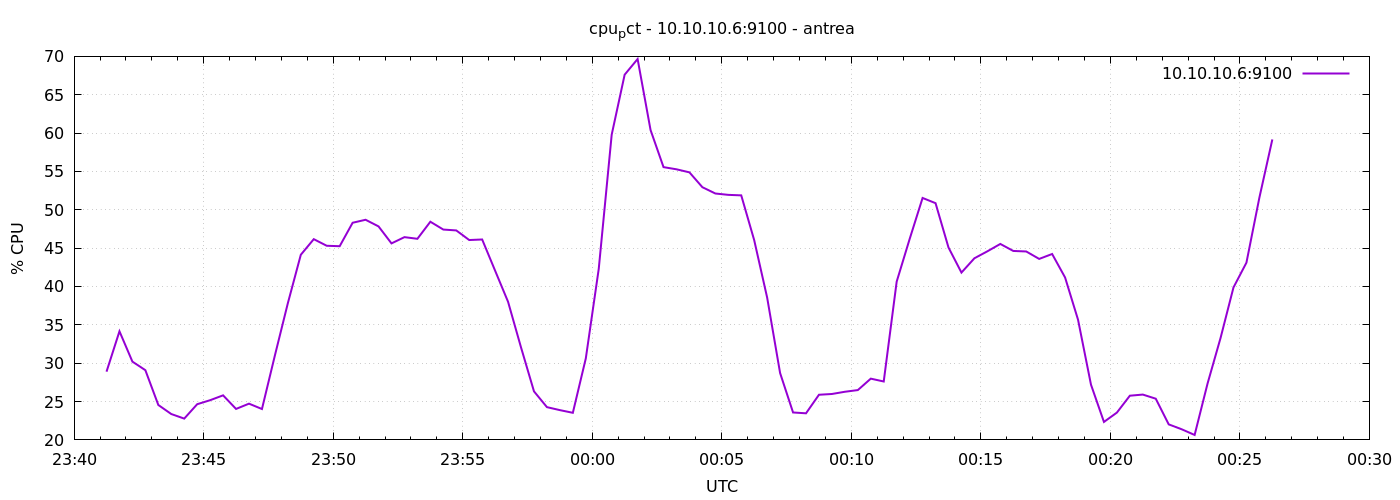

Data behind this chart, as committed beside it:
1777333275	28.895238095234753
1777333305	34.16
1777333335	30.2
1777333365	29.09
1777333395	24.55
1777333425	23.37
1777333455	22.78
1777333485	24.65
1777333515	25.18
1777333545	25.81
1777333575	24.04
1777333605	24.72
1777333635	24.03
1777333665	31.02
1777333695	37.83
1777333725	44.14
1777333755	46.17
1777333785	45.31
1777333815	45.25
1777333845	48.31
1777333875	48.7
1777333905	47.83
1777333935	45.62
1777333965	46.43
1777333995	46.22
1777334025	48.44
1777334055	47.42
1777334085	47.31
1777334115	46.06
1777334145	46.13
1777334175	42.06
1777334205	38
1777334235	32.05
1777334265	26.33
1777334295	24.27
1777334325	23.88
1777334355	23.53
1777334385	30.62
1777334415	42.3
1777334445	59.8
1777334475	67.62
1777334505	69.66
1777334535	60.39
1777334565	55.56
1777334595	55.28
1777334625	54.88
1777334655	52.94
1777334685	52.12
1777334715	51.95
1777334745	51.88
1777334775	46.04
1777334805	38.55
1777334835	28.71
1777334865	23.58
1777334895	23.47
1777334925	25.89
1777334955	25.99
1777334985	26.28
1777335015	26.5
1777335045	27.99
1777335075	27.61
... 30 more rows
